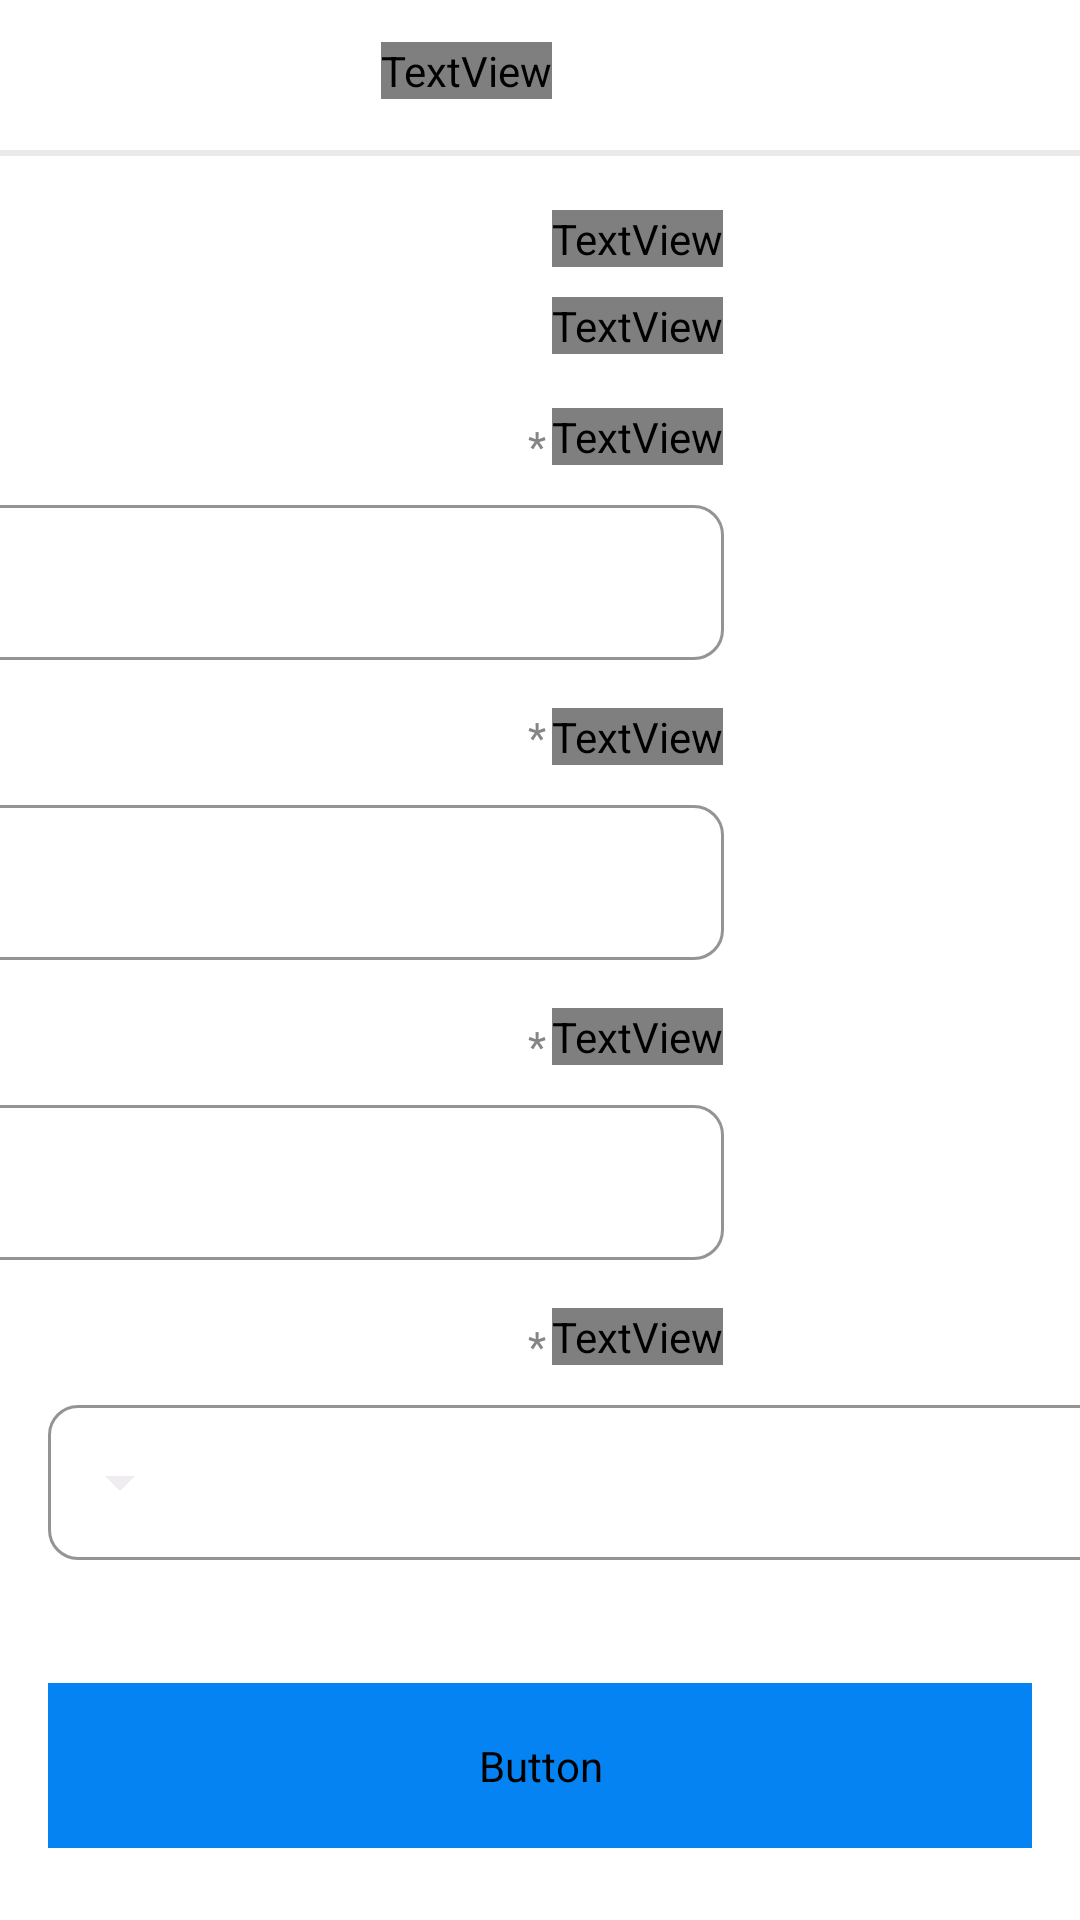

Android layout source for this screen:
<!-- AndroidManifest.xml: application theme Theme.BMIAndBMR -->
<!-- res/layout/activity_main.xml -->
<?xml version="1.0" encoding="utf-8"?>
<androidx.constraintlayout.widget.ConstraintLayout xmlns:android="http://schemas.android.com/apk/res/android"
    xmlns:app="http://schemas.android.com/apk/res-auto"
    xmlns:tools="http://schemas.android.com/tools"
    android:layout_width="match_parent"
    android:layout_height="match_parent"
    android:background="@color/white"
    tools:context=".MainActivity">


    <TextView
        android:id="@+id/textView"
        android:layout_width="wrap_content"
        android:layout_height="wrap_content"
        android:layout_marginTop="14dp"
        android:layout_marginEnd="49dp"
        android:fontFamily="@font/cairo_semibold"
        android:text="حساب معدل كتلة الجسم و معدل الحرق  "
        android:textColor="#1F1F1F"
        android:textSize="18sp"
        app:layout_constraintEnd_toEndOf="parent"
        app:layout_constraintHorizontal_bias="0.5"
        app:layout_constraintStart_toStartOf="parent"
        app:layout_constraintTop_toTopOf="parent" />

    <View
        android:id="@+id/divider1"
        android:layout_width="wrap_content"
        android:layout_height="2dp"
        android:layout_marginTop="17dp"
        android:background="?android:attr/listDivider"
        android:backgroundTint="#4D4D4D"
        app:layout_constraintEnd_toEndOf="parent"
        app:layout_constraintHorizontal_bias="0.737"
        app:layout_constraintStart_toStartOf="parent"
        app:layout_constraintTop_toBottomOf="@+id/textView" />

    <TextView
        android:id="@+id/textView2"
        android:layout_width="wrap_content"
        android:layout_height="wrap_content"
        android:layout_marginStart="65dp"
        android:layout_marginTop="18dp"
        android:fontFamily="@font/cairo_semibold"
        android:text="لحساب معدل كتلة الجسم و معدل الحرق "
        android:textColor="#1F1F1F"
        android:textSize="18sp"
        app:layout_constraintEnd_toEndOf="parent"
        app:layout_constraintStart_toStartOf="parent"
        app:layout_constraintTop_toBottomOf="@+id/divider1" />

    <TextView
        android:id="@+id/textView3"
        android:layout_width="wrap_content"
        android:layout_height="wrap_content"
        android:layout_marginTop="10dp"
        android:fontFamily="@font/cairo_semibold"
        android:text="يجب ملىء البيانات التالية"
        android:textColor="#EB1D36"
        android:textSize="18sp"
        app:layout_constraintEnd_toEndOf="@+id/textView2"
        app:layout_constraintTop_toBottomOf="@+id/textView2" />

    <TextView
        android:id="@+id/textView4"
        android:layout_width="wrap_content"
        android:layout_height="wrap_content"
        android:layout_marginTop="18dp"
        android:fontFamily="@font/cairo_semibold"
        android:text="العمر"
        android:textColor="#1F1F1F"
        android:textSize="16sp"
        app:layout_constraintEnd_toEndOf="@+id/textView3"
        app:layout_constraintTop_toBottomOf="@+id/textView3" />

    <TextView
        android:id="@+id/Star1"
        android:layout_width="wrap_content"
        android:layout_height="wrap_content"
        android:layout_marginTop="21dp"
        android:layout_marginEnd="2dp"
        android:text="*"
        android:textColor="#868484"
        app:layout_constraintEnd_toStartOf="@+id/textView4"
        app:layout_constraintTop_toBottomOf="@+id/textView3" />

    <TextView
        android:id="@+id/textView6"
        android:layout_width="wrap_content"
        android:layout_height="wrap_content"
        android:layout_marginTop="16dp"
        android:fontFamily="@font/cairo_semibold"
        android:text="الطول"
        android:textColor="#1F1F1F"
        android:textSize="16sp"
        app:layout_constraintEnd_toEndOf="@+id/textView3"
        app:layout_constraintTop_toBottomOf="@+id/AgeInputLayout"
        tools:ignore="MissingConstraints" />

    <TextView
        android:id="@+id/Star2"
        android:layout_width="wrap_content"
        android:layout_height="wrap_content"
        android:layout_marginTop="16dp"
        android:layout_marginEnd="2dp"
        android:text="*"
        android:textColor="#868484"
        app:layout_constraintEnd_toStartOf="@+id/textView6"
        app:layout_constraintTop_toBottomOf="@+id/AgeInputLayout"
        tools:ignore="MissingConstraints" />

    <com.google.android.material.textfield.TextInputLayout
        android:id="@+id/HeightInputLayout"
        style="@style/Widget.MaterialComponents.TextInputLayout.OutlinedBox"
        android:layout_width="371dp"
        android:layout_height="57dp"
        android:layout_marginTop="8dp"
        app:boxCornerRadiusBottomEnd="10sp"
        app:boxCornerRadiusBottomStart="10sp"
        app:boxCornerRadiusTopEnd="10sp"
        app:boxCornerRadiusTopStart="10sp"
        app:boxStrokeColor="#868484"
        app:layout_constraintEnd_toEndOf="@+id/textView6"
        app:layout_constraintTop_toBottomOf="@+id/textView6">

        <com.google.android.material.textfield.TextInputEditText
            android:id="@+id/heightEditText"
            android:layout_width="match_parent"
            android:layout_height="wrap_content"
            android:textColor="@color/black"
            android:textColorHint="#868484" />
    </com.google.android.material.textfield.TextInputLayout>

    <com.google.android.material.textfield.TextInputLayout
        android:id="@+id/AgeInputLayout"
        style="@style/Widget.MaterialComponents.TextInputLayout.OutlinedBox"
        android:layout_width="371dp"
        android:layout_height="57dp"
        android:layout_marginTop="8dp"
        app:boxCornerRadiusBottomEnd="10sp"
        app:boxCornerRadiusBottomStart="10sp"
        app:boxCornerRadiusTopEnd="10sp"
        app:boxCornerRadiusTopStart="10sp"
        app:boxStrokeColor="#868484"
        app:layout_constraintEnd_toEndOf="@+id/textView4"
        app:layout_constraintTop_toBottomOf="@+id/textView4"
        tools:ignore="InvalidId">

        <com.google.android.material.textfield.TextInputEditText
            android:id="@+id/ageEditText"
            android:layout_width="match_parent"
            android:layout_height="match_parent"
            android:textColor="@color/black"
            android:textColorHint="#868484" />
    </com.google.android.material.textfield.TextInputLayout>

    <TextView
        android:id="@+id/textView8"
        android:layout_width="wrap_content"
        android:layout_height="wrap_content"
        android:layout_marginTop="16dp"
        android:text="الوزن"
        app:layout_constraintEnd_toEndOf="@+id/textView3"
        app:layout_constraintTop_toBottomOf="@+id/HeightInputLayout"
        android:fontFamily="@font/cairo_semibold"
        android:textColor="#1F1F1F"
        android:textSize="16sp"/>

    <TextView
        android:id="@+id/Star3"
        android:layout_width="wrap_content"
        android:layout_height="wrap_content"
        android:layout_marginTop="19dp"
        android:layout_marginEnd="2dp"
        android:text="*"
        android:textColor="#868484"
        app:layout_constraintEnd_toStartOf="@+id/textView8"
        app:layout_constraintTop_toBottomOf="@+id/HeightInputLayout"
        tools:ignore="MissingConstraints" />

    <com.google.android.material.textfield.TextInputLayout
        android:id="@+id/WeightInputLayout"
        style="@style/Widget.MaterialComponents.TextInputLayout.OutlinedBox"
        android:layout_width="371dp"
        android:layout_height="57dp"
        android:layout_marginTop="8dp"
        app:boxCornerRadiusBottomEnd="10sp"
        app:boxCornerRadiusBottomStart="10sp"
        app:boxCornerRadiusTopEnd="10sp"
        app:boxCornerRadiusTopStart="10sp"
        app:boxStrokeColor="#868484"
        app:layout_constraintEnd_toEndOf="@+id/textView8"
        app:layout_constraintTop_toBottomOf="@+id/textView8"
        tools:ignore="InvalidId">

        <com.google.android.material.textfield.TextInputEditText
            android:id="@+id/weightEditText"
            android:layout_width="match_parent"
            android:layout_height="wrap_content"
            android:textColor="@color/black"
            android:textColorHint="#868484" />
    </com.google.android.material.textfield.TextInputLayout>
    <TextView
        android:id="@+id/textView10"
        android:layout_width="wrap_content"
        android:layout_height="wrap_content"
        android:layout_marginTop="16dp"
        android:text="الجنس"
        app:layout_constraintEnd_toEndOf="@+id/textView3"
        app:layout_constraintTop_toBottomOf="@+id/WeightInputLayout"
        android:fontFamily="@font/cairo_semibold"
        android:textColor="#1F1F1F"
        android:textSize="16sp"/>
    <TextView
        android:id="@+id/Star4"
        android:layout_width="wrap_content"
        android:layout_height="wrap_content"
        android:layout_marginTop="19dp"
        android:layout_marginEnd="2dp"
        android:text="*"
        android:textColor="#868484"
        app:layout_constraintEnd_toStartOf="@+id/textView10"
        app:layout_constraintTop_toBottomOf="@+id/WeightInputLayout"
        tools:ignore="MissingConstraints" />

    <com.google.android.material.textfield.TextInputLayout
        android:id="@+id/GenderInputLayout"
        style="@style/Widget.MaterialComponents.TextInputLayout.OutlinedBox.Dense.ExposedDropdownMenu"
        android:layout_width="371dp"
        android:layout_height="57dp"
        android:layout_marginTop="8dp"
        android:layout_marginEnd="16dp"
        android:layoutDirection="rtl"
        app:boxCornerRadiusBottomEnd="10sp"
        app:boxCornerRadiusBottomStart="10sp"
        app:boxCornerRadiusTopEnd="10sp"
        app:boxCornerRadiusTopStart="10sp"
        app:layout_constraintEnd_toEndOf="parent"
        app:layout_constraintTop_toBottomOf="@+id/textView10"
        tools:ignore="InvalidId"
        app:boxStrokeColor="#868484"
        app:boxBackgroundColor="@color/white">

        <AutoCompleteTextView
            android:id="@+id/genderAutoComplete"
            android:layout_width="match_parent"
            android:layout_height="match_parent"
            android:text="ذكر"
            android:textColor="#868484"
            android:inputType="none"
             />
    </com.google.android.material.textfield.TextInputLayout>

    <Button
        android:id="@+id/NextBtntInBMI"
        android:layout_width="328dp"
        android:layout_height="55dp"
        android:layout_marginStart="16dp"
        android:layout_marginEnd="16dp"
        android:layout_marginBottom="24dp"
        android:backgroundTint="@color/light_blue"

        android:fontFamily="@font/cairo_semibold"
        android:text="التالى"
        android:textColor="#FFFFFF"
        android:textSize="18sp"
        app:cornerRadius="10dp"
        app:layout_constraintBottom_toBottomOf="parent"
        app:layout_constraintEnd_toEndOf="parent"
        app:layout_constraintStart_toStartOf="parent" />
</androidx.constraintlayout.widget.ConstraintLayout>
<!-- resources referenced by this layout -->
<resources>
  <color name="black">#FF000000</color>
  <color name="light_blue">#0583F2</color>
  <color name="white">#FFFFFFFF</color>
  <style name="Theme.BMIAndBMR" parent="Theme.Material3.Dark.NoActionBar">
          
          <item name="colorPrimary">@color/purple_500</item>
          <item name="colorPrimaryVariant">@color/purple_700</item>
          <item name="colorOnPrimary">@color/white</item>
          
          <item name="colorSecondary">@color/teal_200</item>
          <item name="colorSecondaryVariant">@color/teal_700</item>
          <item name="colorOnSecondary">@color/black</item>
          
          <item name="android:statusBarColor">?attr/colorPrimaryVariant</item>
          
      </style>
  <color name="purple_500">#FF6200EE</color>
  <color name="purple_700">#FF3700B3</color>
  <color name="teal_200">#FF03DAC5</color>
  <color name="teal_700">#FF018786</color>
</resources>
